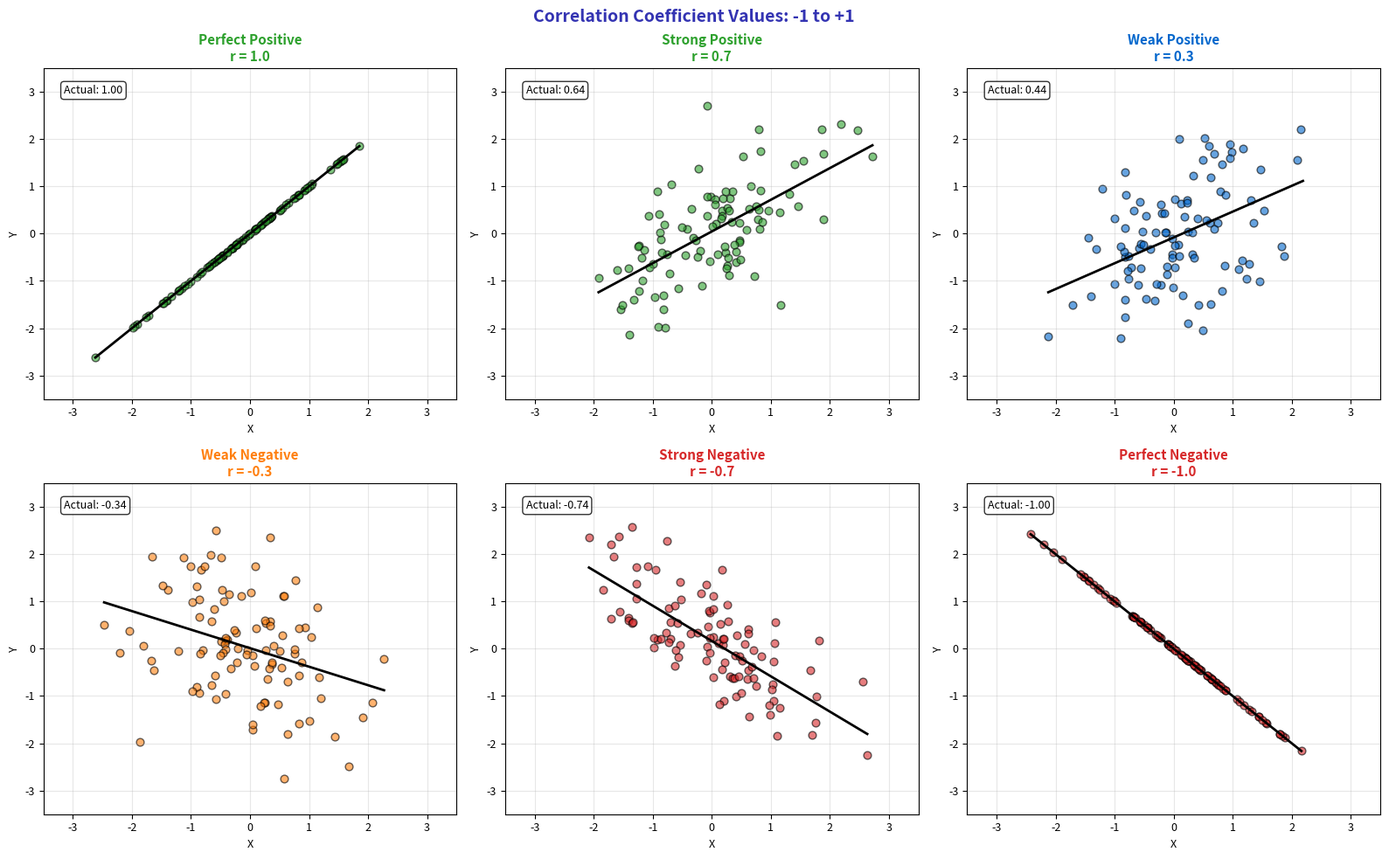

Write Python code to recreate this figure. (Note: this script raises an exception after producing the figure.)
"""Correlation Values - Understanding the range"""
import matplotlib.pyplot as plt
import numpy as np
from pathlib import Path

plt.rcParams.update({
    'font.size': 10,
    'axes.labelsize': 10,
    'axes.titlesize': 11,
    'xtick.labelsize': 9,
    'ytick.labelsize': 9,
    'legend.fontsize': 9,
    'figure.figsize': (10, 6),
    'figure.dpi': 150
})

MLPURPLE = '#3333B2'
MLLAVENDER = '#ADADE0'
MLBLUE = '#0066CC'
MLORANGE = '#FF7F0E'
MLGREEN = '#2CA02C'
MLRED = '#D62728'

np.random.seed(42)

fig, axes = plt.subplots(2, 3, figsize=(16, 10))
fig.suptitle('Correlation Coefficient Values: -1 to +1', fontsize=14, fontweight='bold', color=MLPURPLE)

correlations = [1.0, 0.7, 0.3, -0.3, -0.7, -1.0]
titles = ['Perfect Positive\nr = 1.0', 'Strong Positive\nr = 0.7', 'Weak Positive\nr = 0.3',
          'Weak Negative\nr = -0.3', 'Strong Negative\nr = -0.7', 'Perfect Negative\nr = -1.0']
colors = [MLGREEN, MLGREEN, MLBLUE, MLORANGE, MLRED, MLRED]

for ax, r, title, color in zip(axes.flat, correlations, titles, colors):
    n = 100
    x = np.random.normal(0, 1, n)

    if r == 1.0:
        y = x
    elif r == -1.0:
        y = -x
    else:
        # Generate correlated data
        noise_var = 1 - r**2
        y = r * x + np.sqrt(noise_var) * np.random.normal(0, 1, n)

    ax.scatter(x, y, color=color, alpha=0.6, s=40, edgecolors='black')

    # Add regression line
    if abs(r) > 0:
        z = np.polyfit(x, y, 1)
        ax.plot(np.sort(x), np.poly1d(z)(np.sort(x)), color='black', linewidth=2)

    ax.set_title(title, fontsize=11, fontweight='bold', color=color)
    ax.set_xlabel('X', fontsize=9)
    ax.set_ylabel('Y', fontsize=9)
    ax.grid(alpha=0.3)
    ax.set_xlim(-3.5, 3.5)
    ax.set_ylim(-3.5, 3.5)

    # Add actual correlation
    actual_r = np.corrcoef(x, y)[0, 1]
    ax.text(0.05, 0.95, f'Actual: {actual_r:.2f}', transform=ax.transAxes,
            fontsize=9, va='top', bbox=dict(boxstyle='round', facecolor='white', alpha=0.8))

plt.tight_layout()
plt.savefig(Path(__file__).parent / 'chart.pdf', dpi=300, bbox_inches='tight')
plt.close()
